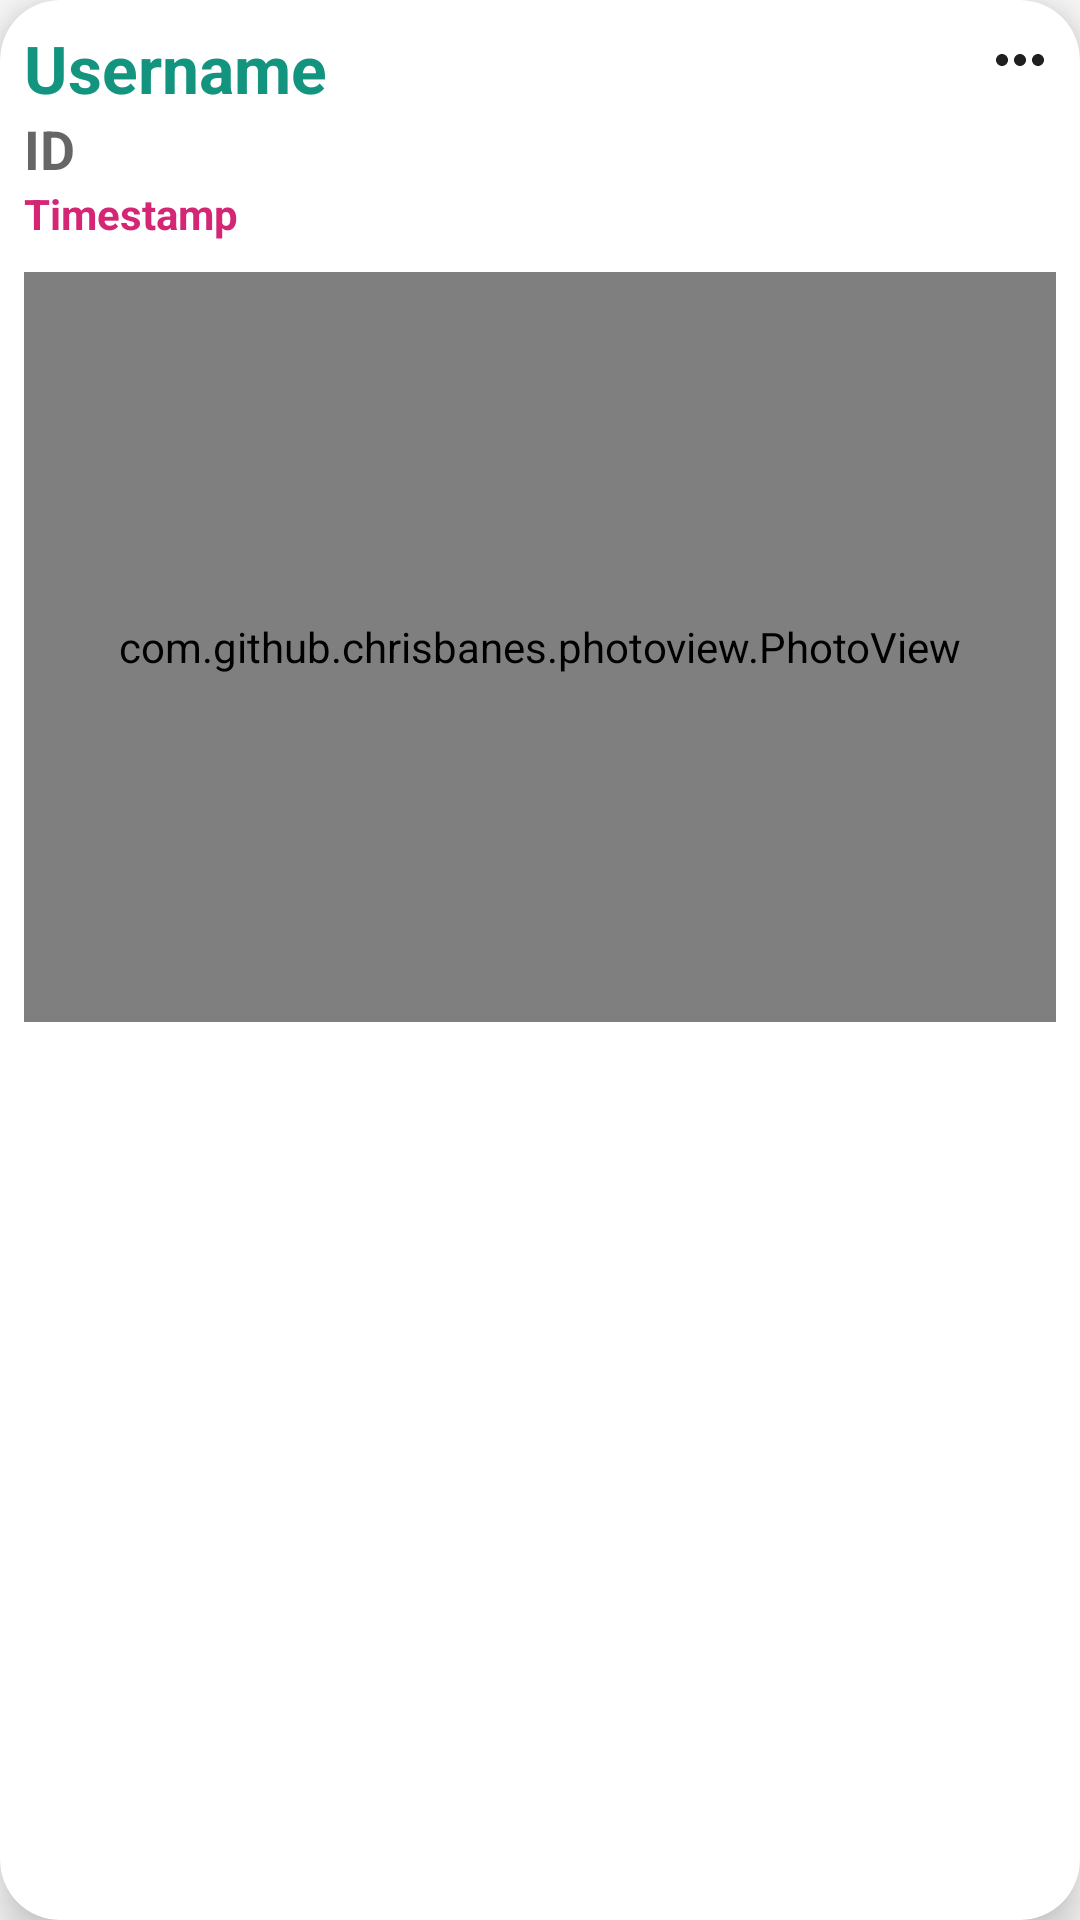

The Android layout XML behind this screen, and the referenced resources:
<!-- AndroidManifest.xml: application theme AppTheme -->
<!-- res/layout/notice_item.xml -->
<?xml version="1.0" encoding="utf-8"?>
<androidx.cardview.widget.CardView xmlns:android="http://schemas.android.com/apk/res/android"
    xmlns:app="http://schemas.android.com/apk/res-auto"
    android:layout_width="match_parent"
    android:layout_height="wrap_content"
    android:layout_marginLeft="8dp"
    android:layout_marginTop="10dp"
    android:layout_marginRight="8dp"
    android:background="#f2f2f2f2"
    app:cardBackgroundColor="#ffffff"
    app:cardCornerRadius="20dp"
    app:cardElevation="8dp">

    <RelativeLayout
        android:id="@+id/rl"
        android:layout_width="match_parent"
        android:layout_height="wrap_content"
        android:orientation="vertical"
        android:padding="8dp">
        <ImageView
            android:id="@+id/menu_item"
            android:layout_width="wrap_content"
            android:layout_height="wrap_content"
            android:src="@drawable/menu_button"
            android:layout_alignParentRight="true"/>

        <TextView
            android:id="@+id/text_view_username"
            android:layout_width="wrap_content"
            android:layout_height="wrap_content"
            android:ellipsize="end"
            android:maxLines="1"
            android:text="Username"
            android:textAppearance="@style/TextAppearance.AppCompat.Large"
            android:textColor="#13947e"
            android:textStyle="bold"
            />

        <TextView
            android:id="@+id/text_view_id"
            android:layout_width="wrap_content"
            android:layout_height="wrap_content"
            android:ellipsize="end"
            android:maxLines="1"
            android:text="ID"
            android:textAppearance="@style/TextAppearance.AppCompat.Medium"
            android:textStyle="bold"
            android:layout_below="@id/text_view_username"/>

        <TextView
            android:id="@+id/text_view_timestamp"
            android:layout_width="wrap_content"
            android:layout_height="wrap_content"
            android:ellipsize="end"
            android:maxLines="1"
            android:text="Timestamp"
            android:textAppearance="@style/TextAppearance.AppCompat.Small"
            android:textColor="#d42674"
            android:textStyle="bold"
            android:layout_below="@id/text_view_id"/>

        <com.github.chrisbanes.photoview.PhotoView
            android:id="@+id/image_view"
            android:layout_width="match_parent"
            android:layout_height="250dp"
            android:layout_below="@id/text_view_timestamp"
            android:layout_marginTop="10dp"
            />

        <TextView
            android:id="@+id/text_view_text"
            android:layout_width="match_parent"
            android:layout_height="wrap_content"
            android:layout_marginTop="10dp"
            android:textAppearance="@style/TextAppearance.AppCompat.Medium"
            android:textColor="#000"
            android:textIsSelectable="true"
            android:layout_below="@id/image_view"
            android:autoLink="all"/>

    </RelativeLayout>

</androidx.cardview.widget.CardView>
<!-- resources referenced by this layout -->
<resources>
  <!-- drawable menu_button (drawable) -->
  <vector android:height="24dp" android:tint="#202020"
      android:viewportHeight="24.0" android:viewportWidth="24.0"
      android:width="24dp" xmlns:android="http://schemas.android.com/apk/res/android">
      <path android:fillColor="#FF000000" android:pathData="M6,10c-1.1,0 -2,0.9 -2,2s0.9,2 2,2 2,-0.9 2,-2 -0.9,-2 -2,-2zM18,10c-1.1,0 -2,0.9 -2,2s0.9,2 2,2 2,-0.9 2,-2 -0.9,-2 -2,-2zM12,10c-1.1,0 -2,0.9 -2,2s0.9,2 2,2 2,-0.9 2,-2 -0.9,-2 -2,-2z"/>
  </vector>
  <style name="AppTheme" parent="Theme.AppCompat.Light.NoActionBar">
          
          <item name="colorPrimary">@color/colorPrimary</item>
          <item name="colorPrimaryDark">#14515F</item>
          <item name="colorAccent">@color/colorAccent</item>
  
  
      </style>
  <color name="colorPrimary">#008577</color>
  <color name="colorAccent">#D81B60</color>
</resources>
